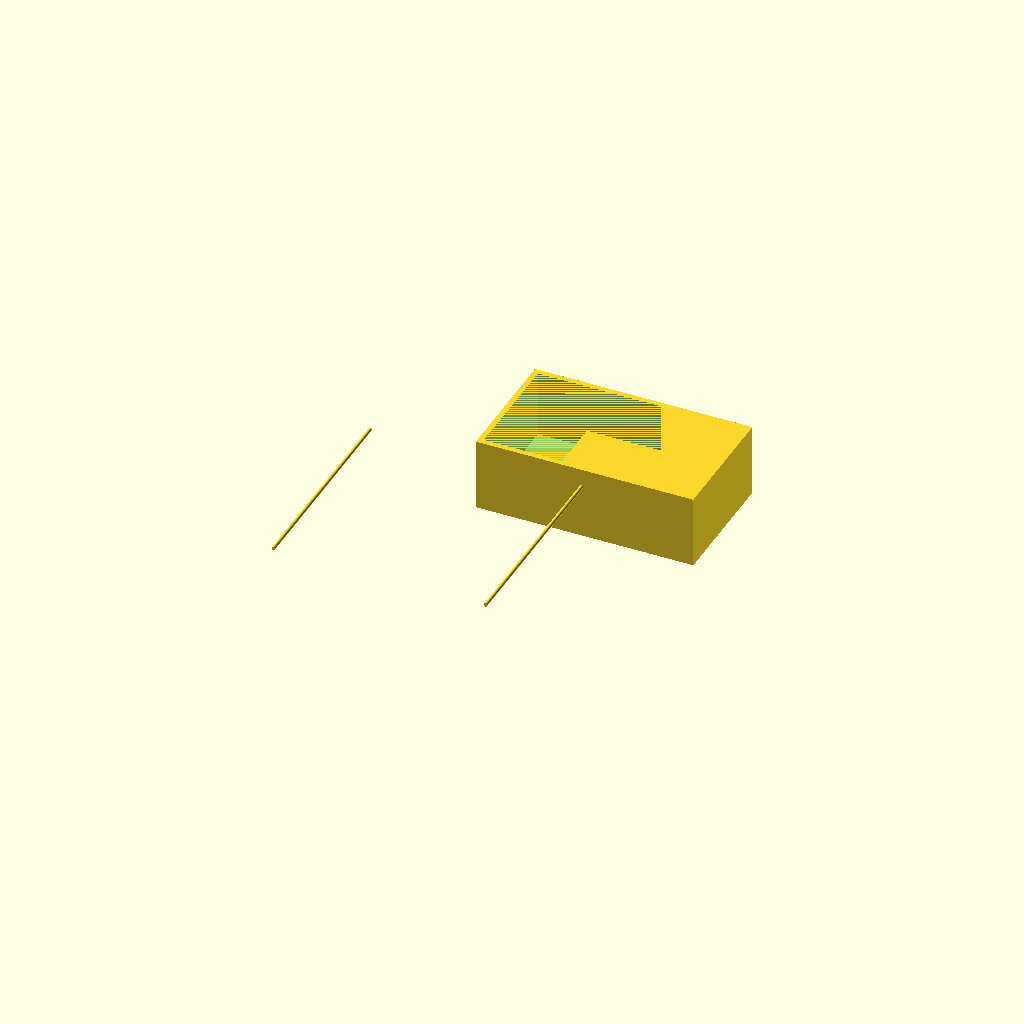
Cell 1 — every parameter at its default value.
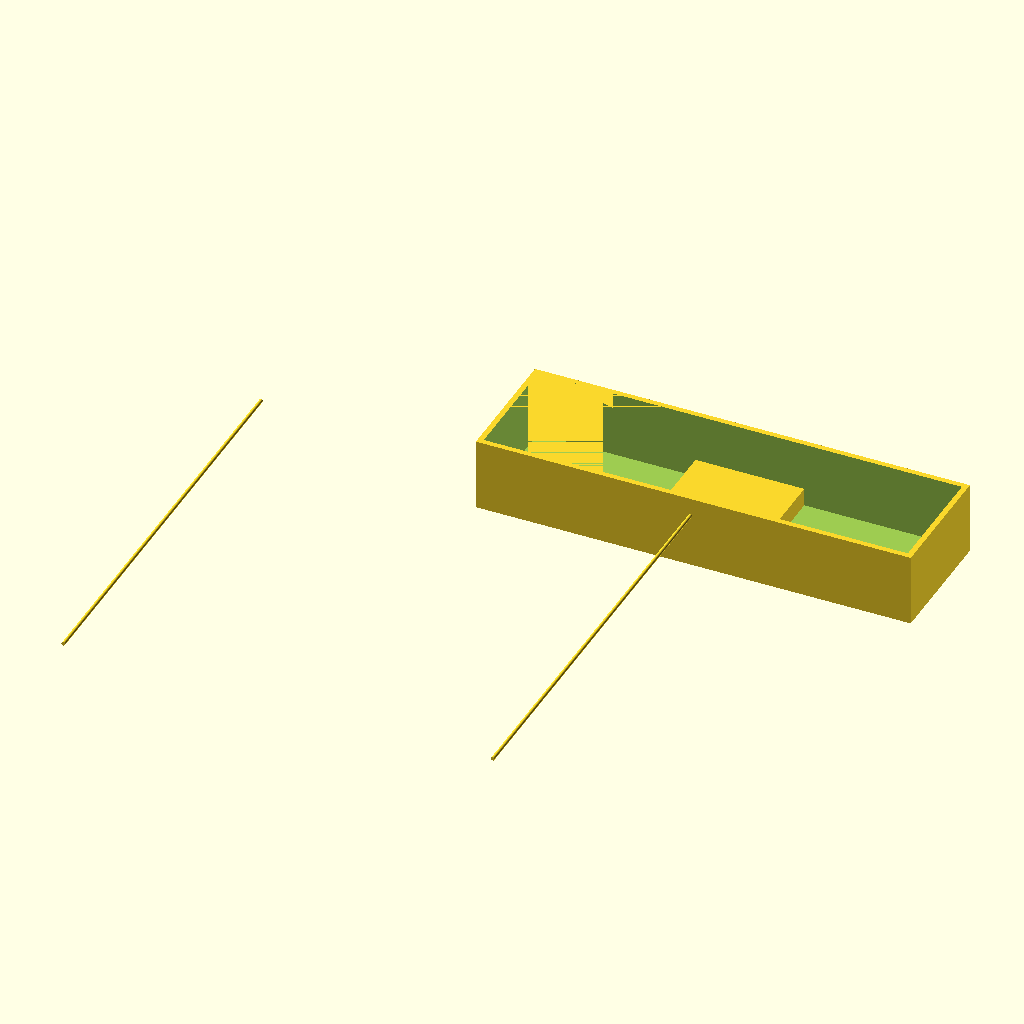
Cell 2 — outer_x set to 240, the other parameters unchanged.
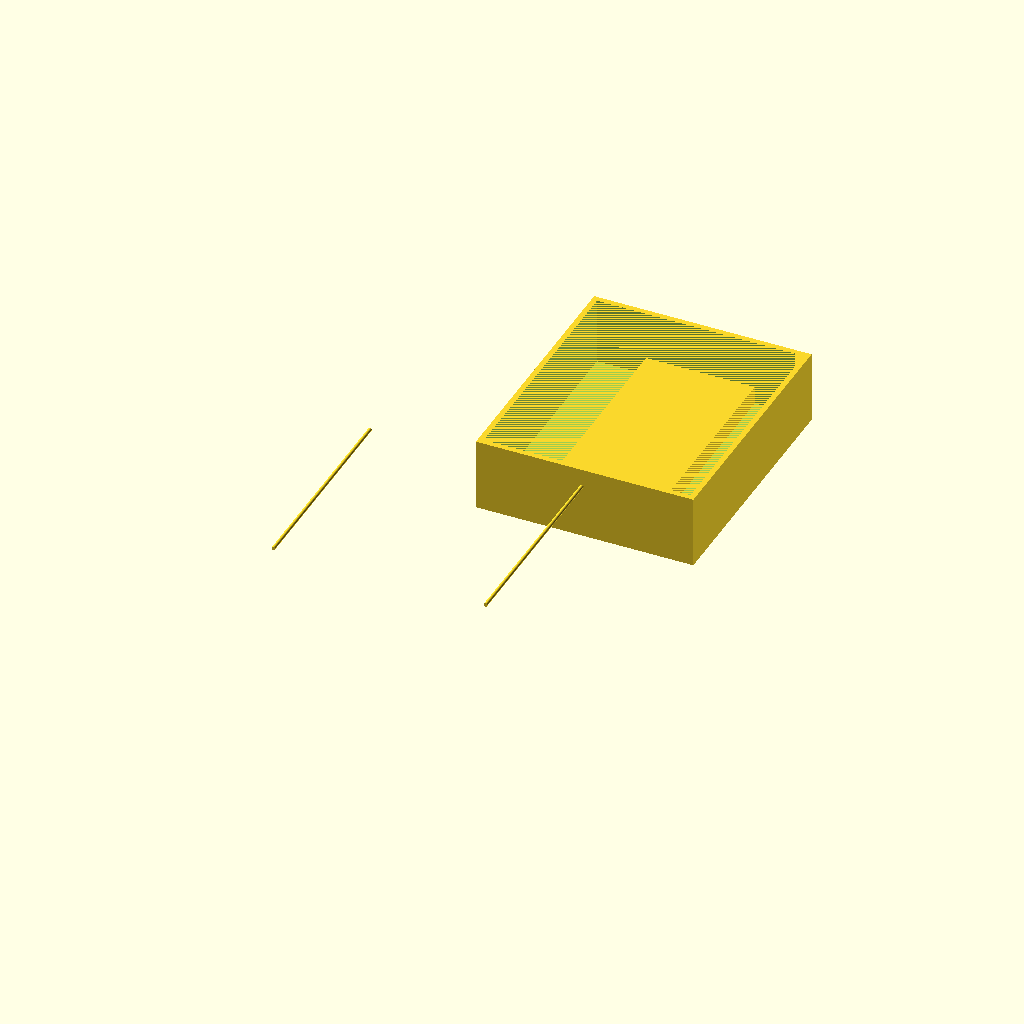
Cell 3: the same model with outer_y = 140.
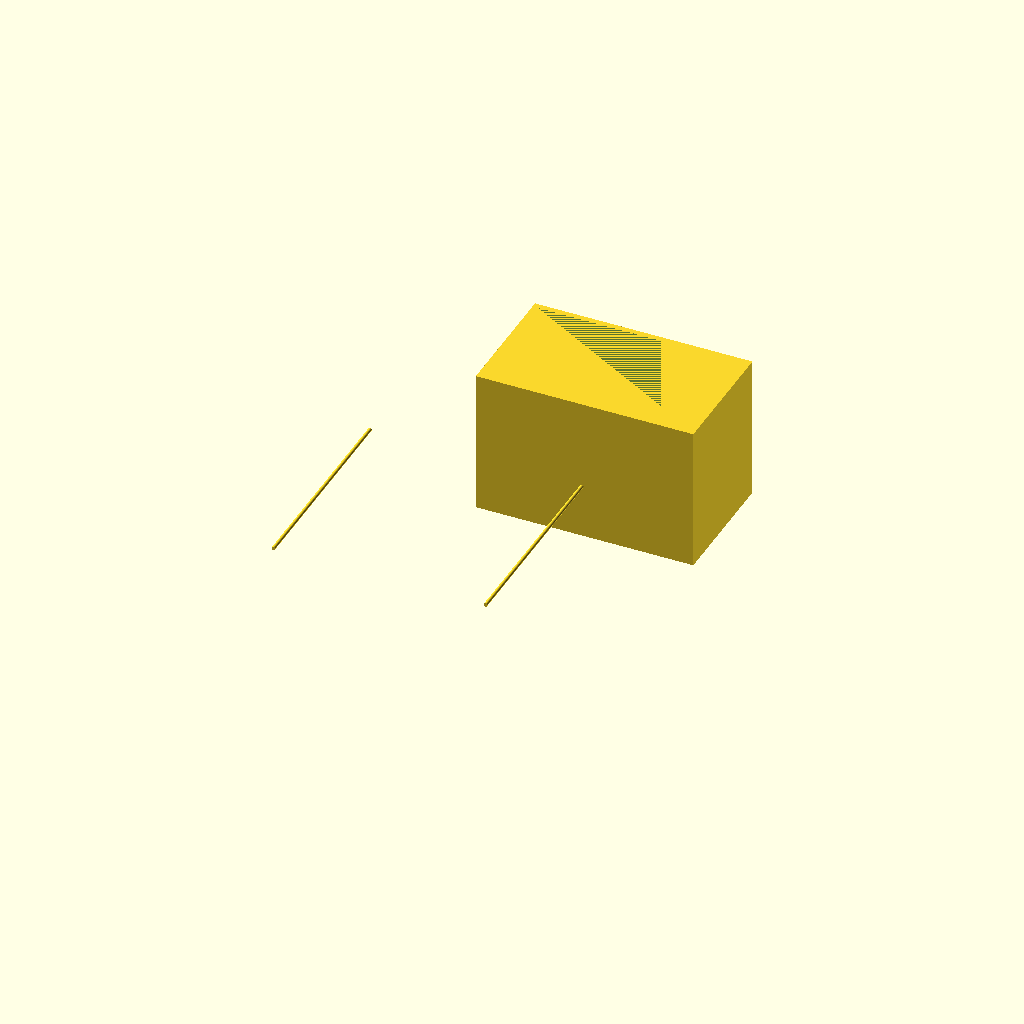
Cell 4: outer_z = 80 (everything else at default).
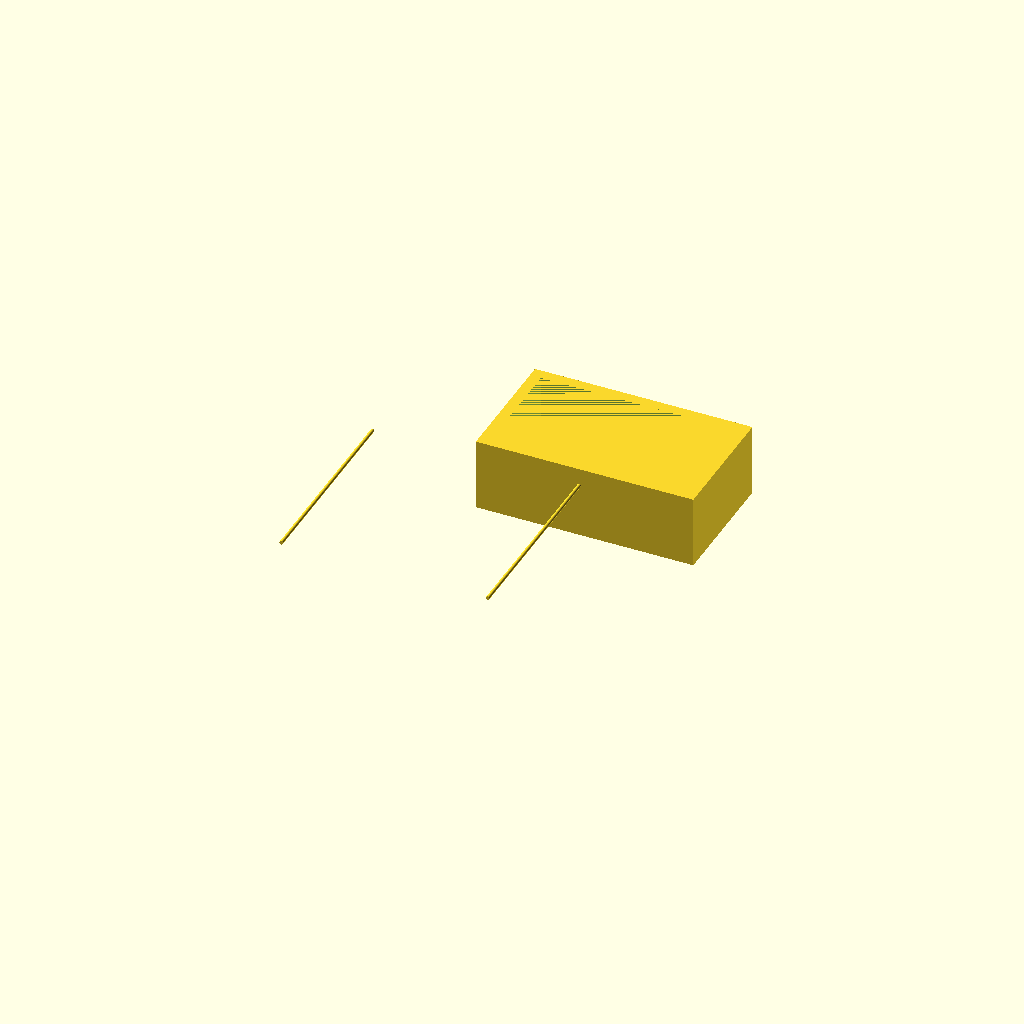
Cell 5: wall_thickness = 6 (everything else at default).
All cells are drawn from one camera (rotation 55°, 0°, 25°, orthographic, colour scheme Cornfield), so only the parameter changes between them.
OpenSCAD source file bench/results/main-tiiny/code/tiiny_Qwen_Qwen3.6-35B-A3B/mini_gel_tank_s0_a2.scad:
// Buffer tank for mini horizontal gel-electrophoresis box
// Dimensions in mm

// Outer dimensions
outer_x = 120;
outer_y = 70;
outer_z = 40;

// Wall and floor thickness
wall_thickness = 3;
floor_thickness = 3;

// Platform dimensions
platform_x = 60;
// Platform spans full inner width (Y)
platform_y = outer_y - 2 * wall_thickness; 
// Top of platform is at z = 13
platform_top_z = 13; 
// Bottom of platform is at floor level (z = floor_thickness)
platform_bottom_z = floor_thickness; 

// Electrode hole dimensions
hole_diameter = 2;
hole_z = 30;
hole_y = 0;

// Calculate inner dimensions
inner_x = outer_x - 2 * wall_thickness;
inner_y = outer_y - 2 * wall_thickness;

// Calculate platform start and end in X (centred)
platform_start_x = (outer_x - platform_x) / 2;
platform_end_x = platform_start_x + platform_x;

// Set global resolution
$fn = 64;

// Build the tank
module buffer_tank() {
    // Main tank body (outer shell with inner cavity)
    difference() {
        // Outer box
        cube([outer_x, outer_y, outer_z], center = false);
        
        // Inner cavity (subtract inner volume)
        // The cavity starts at the inner floor height (z = floor_thickness)
        // and goes up to the top of the tank (z = outer_z)
        translate([wall_thickness, wall_thickness, floor_thickness]) {
            cube([inner_x, inner_y, outer_z - floor_thickness], center = false);
        }
    }
    
    // Raised platform for gel tray
    // The platform sits on the inner floor (z = floor_thickness)
    // and extends up to z = platform_top_z (13 mm)
    // It spans the full inner width in Y
    translate([platform_start_x, wall_thickness, platform_bottom_z]) {
        cube([platform_x, platform_y, platform_top_z - platform_bottom_z], center = false);
    }
    
    // Electrode holes through end walls
    // The holes are horizontal along X, at y = 0 (center of Y), z = 30
    // They go through the walls at the two X ends
    
    // Left end wall hole
    // The hole center is at x = wall_thickness/2 (center of left wall)
    // The hole length must span the entire inner width plus some extra to ensure clean cutting
    hole_length = outer_x - 2 * wall_thickness + 0.1; // Span inner width + small overlap
    translate([-outer_x/2 + wall_thickness/2, hole_y, hole_z]) {
        rotate([90, 0, 0]) {
            cylinder(d = hole_diameter, h = hole_length + 0.1, center = false);
        }
    }
    
    // Right end wall hole
    // The hole center is at x = outer_x - wall_thickness/2 (center of right wall)
    translate([outer_x/2 - wall_thickness/2, hole_y, hole_z]) {
        rotate([90, 0, 0]) {
            cylinder(d = hole_diameter, h = hole_length + 0.1, center = false);
        }
    }
}

// Render the part
buffer_tank();
Customizer parameters (derived from the source; name, type, default, range or options):
outer_x: number, default 120
outer_y: number, default 70
outer_z: number, default 40
wall_thickness: number, default 3
floor_thickness: number, default 3
platform_x: number, default 60
platform_top_z: number, default 13
hole_diameter: number, default 2
hole_z: number, default 30
hole_y: number, default 0
